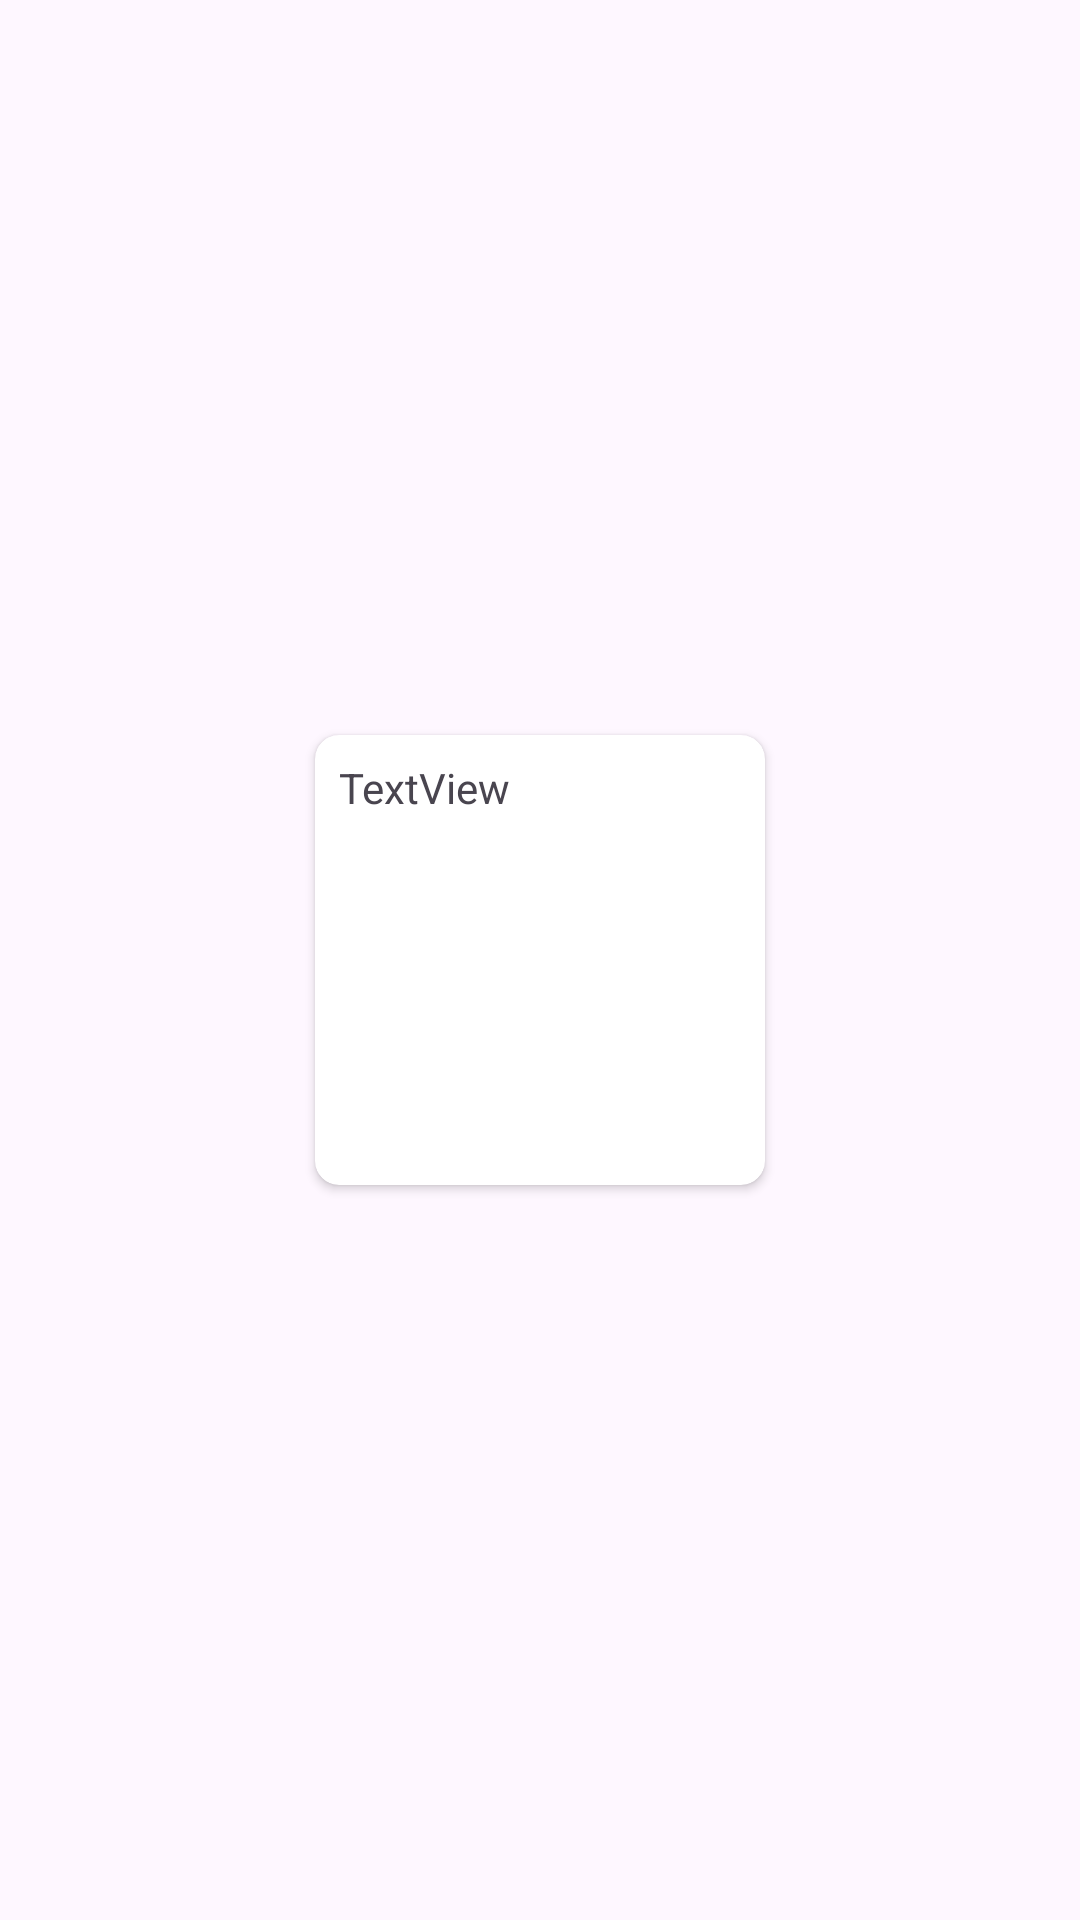

Layout XML and referenced resources for this Android screen:
<!-- AndroidManifest.xml: application theme Theme.ActivityLifecycle_KTL -->
<!-- res/layout/note_item.xml -->
<?xml version="1.0" encoding="utf-8"?>
<RelativeLayout xmlns:android="http://schemas.android.com/apk/res/android"
    xmlns:app="http://schemas.android.com/apk/res-auto"
    xmlns:tools="http://schemas.android.com/tools"
    android:layout_width="160dp"
    android:layout_height="160dp"
    android:gravity="center">

    <androidx.cardview.widget.CardView
        android:layout_width="150dp"
        android:layout_height="150dp"
        android:elevation="8dp"
        android:foregroundGravity="center"
        app:cardCornerRadius="8dp">

        <androidx.constraintlayout.widget.ConstraintLayout
            android:layout_width="match_parent"
            android:layout_height="match_parent">

            <TextView
                android:id="@+id/noteText"
                android:layout_width="0dp"
                android:layout_height="0dp"
                android:layout_marginStart="8dp"
                android:layout_marginTop="8dp"
                android:layout_marginEnd="8dp"
                android:layout_marginBottom="8dp"
                android:text="TextView"
                app:layout_constraintBottom_toBottomOf="parent"
                app:layout_constraintEnd_toEndOf="parent"
                app:layout_constraintStart_toStartOf="parent"
                app:layout_constraintTop_toTopOf="parent" />
        </androidx.constraintlayout.widget.ConstraintLayout>

    </androidx.cardview.widget.CardView>
    \
</RelativeLayout>
<!-- resources referenced by this layout -->
<resources>
  <style name="Theme.ActivityLifecycle_KTL" parent="android:Theme.Material.Light.NoActionBar" />
</resources>
